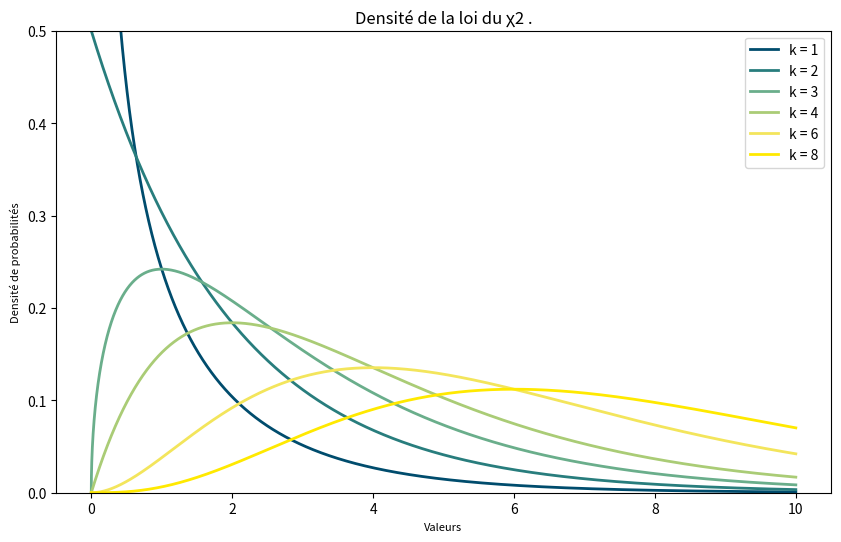

Generate this figure with matplotlib:
#!/usr/bin/env python3
# -*- coding: utf-8 -*-

"""
[redacted]
    Différentes courbes de densités et de masses suivant des lois de probabilités.
"""


import numpy as np
import matplotlib.pyplot as plt
import math


def lois_usuelles_de_VA_a_densite() -> None :
    '''
    Procédure traçant les densités de lois usuelles.

    '''
    x = np.linspace(0, 8, 100000)
    y_normale = [1/1*np.sqrt(math.pi*2)*math.exp(-1/2*pow((i-4)/1, 2)) for i in x]
    y_uniforme = [1/4 if (i >= 3 and i <= 5) else 0 for i in x ]
    y_expo1 = [0 if i < 0 else 2*math.exp(-2*i) for i in x]
    y_expo2 = [0 if i < 0 else 1*math.exp(-1*i) for i in x]
    y_expo3 = [0 if i < 0 else 0.5*math.exp(-0.5*i) for i in x]
    
    plt.figure(figsize=(10, 6), dpi=300)
    plt.plot(x, y_normale, label='N(4, 1²)', color='royalblue', linewidth=2)
    plt.plot(x, y_uniforme, label='U([3, 5])', color='green', linewidth=2)
    plt.plot(x, y_expo1, label='E(2)', color='red', linewidth=2)
    plt.plot(x, y_expo2, label='E(1)', color='orange', linewidth=2)
    plt.plot(x, y_expo3, label='E(0.5)', color='yellow', linewidth=2)
    plt.xlabel("Valeurs", fontsize=10)
    plt.ylabel("Densités de probabilités", fontsize=10)
    plt.title("Densités de lois usuelles.", fontsize=12)
    
    plt.legend()
    plt.show()
    return

    
def lois_usuelles_de_VA_discrete() -> None :
    '''
    Procédure traçant les fonctions de masse de lois usuelles.
    
    '''
    x = [x for x in range(0,25)]
    y_poisson = [math.exp(-7)*(pow(7, i)/math.factorial(i)) for i in x]
    y_geometric = [0.5*pow(1-0.5, i-1) for i in x]
    y_uniform = [1/5 if i >= 23 and i <= 25 else 0 for i in x]
    y_binomial = [math.comb(25, i)*pow(0.7, i)*pow((1-0.7), 25-i) for i in x]
    y_bernoulli = [0.8 if i == 1 else (1 - 0.8 if i == 0 else 0) for i in x]

    plt.figure(figsize=(10, 6), dpi=300)
    plt.scatter(x, y_poisson, color='red', s=18, label='P(7)')
    plt.vlines(x, 0, y_poisson, colors='red', linestyles='dashed', alpha=0.35)
    plt.scatter(x, y_geometric, color='purple', s=18, label='G(0.5)')
    plt.vlines(x, 0, y_geometric, colors='purple', linestyles='dashed', alpha=0.35)
    plt.scatter(x, y_uniform, color='orange', s=18, label='U([23, 24])')
    plt.vlines(x, 0, y_uniform, colors='orange', linestyles='dashed', alpha=0.35)
    plt.scatter(x, y_binomial, color='green', s=18, label='B(25, 0.7)')
    plt.vlines(x, 0, y_binomial, colors='green', linestyles='dashed', alpha=0.35)
    plt.scatter(x, y_bernoulli, color='pink', s=18, label='B(0.8)')
    plt.vlines(x, 0, y_bernoulli, colors='pink', linestyles='dashed', alpha=0.35)
    plt.xlabel("Valeurs", fontsize=10)
    plt.ylabel("Masse", fontsize=10)
    plt.title("Fonction de masse de lois usuelles.", fontsize=12)

    plt.legend()
    plt.show()
    return


def loi_beta() -> None :
    '''
    Trace la densité 'd' sur ]0, 1[ suivant plusieurs paramètres.
    d : ]0, 1[ -> R
              x  - > ( x**(a-1)*(1-x)**(b-1) ) / B(a, b)
    avec B(a,b) la fonction bêta, a > 0 et b > 0.
    On a : B(a,b) =  ( Γ(a)* Γ(b) ) /  Γ(a + b)
    (area scaling sur [0, 2.7])

    '''
    x = np.linspace(0.0000000001, 0.9999999999, 100000)
    y_beta1 = [(pow(i, 0.5-1)*pow(1-i, 0.5-1) * math.gamma(0.5+0.5)) / math.gamma(0.5)*math.gamma(0.5) for i in x]
    y_beta2 = [(pow(i, 2-1)*pow(1-i, 5-1) * math.gamma(2+1)) / math.gamma(2)*math.gamma(5) for i in x]
    y_beta3 = [(pow(i, 1-1)*pow(1-i, 3-1) * math.gamma(1+3)) / math.gamma(1)*math.gamma(3) for i in x]
    y_beta4 = [(pow(i, 6-1)*pow(1-i, 0.7-1) * math.gamma(6+0.7)) / math.gamma(6)*math.gamma(0.7) for i in x]
    y_beta5 = [(pow(i, 2-1)*pow(1-i, 2-1) * math.gamma(2+2)) / math.gamma(2)*math.gamma(2) for i in x]
    y_beta6 = [(pow(i, 0.7-1)*pow(1-i, 6-1) * math.gamma(0.7+6)) / math.gamma(0.7)*math.gamma(6) for i in x]
    aire = np.trapz(y_beta1, x)
    y_beta1_normalise =  [i / aire for i in y_beta1] 
    aire = np.trapz(y_beta2, x)
    y_beta2_normalise =  [i / aire for i in y_beta2] 
    aire = np.trapz(y_beta3, x)
    y_beta3_normalise =  [i / aire for i in y_beta3] 
    aire = np.trapz(y_beta4, x)
    y_beta4_normalise =  [i / aire for i in y_beta4] 
    aire = np.trapz(y_beta5, x)
    y_beta5_normalise =  [i / aire for i in y_beta5] 
    aire = np.trapz(y_beta6, x)
    y_beta6_normalise =  [i / aire for i in y_beta6] 
    
    plt.figure(figsize=(10, 6), dpi=300)
    plt.plot(x, y_beta1_normalise, label='a = b = 0.5', color='red', linewidth=2)
    plt.plot(x, y_beta2_normalise, label='a = 2, b = 5', color='green', linewidth=2)
    plt.plot(x, y_beta3_normalise, label='a = 1, b = 3', color='blue', linewidth=2)
    plt.plot(x, y_beta4_normalise, label='a = 6, b = 0.7', color='purple', linewidth=2)
    plt.plot(x, y_beta5_normalise, label='a = 2, b = 2', color='pink', linewidth=2)
    plt.plot(x, y_beta6_normalise, label='a = 0.7, b = 6', color='orange', linewidth=2)
    plt.ylim(0, 2.7)
    plt.xlabel("Valeurs", fontsize=8)
    plt.ylabel("Densité de probabilités", fontsize=8)
    plt.title("Densité de la loi bêta.", fontsize=12)

    plt.legend()
    plt.show()
    return


def loi_gamma() -> None :
    '''
    Trace la densité de la loi gamma suivant plusieurs paramètres.
    d : R+ -> R
        x -> (x**(k-1)*exp(-x/θ)) /  Γ(k) * θ**k
    avec k > 0 et θ > 0.
    (min-max scaling sur [0,1])
    
    '''
    x = np.linspace(0, 20, 100000)
    k, t = 1, 3.5
    y_gamma1 = [(pow(i, k-1)*math.exp(-i/t))/math.gamma(k)*pow(t,k) for i in x]
    max_gamma1 = max(y_gamma1)
    min_gamma1 = min(y_gamma1)
    k, t = 3, 1.0
    y_gamma2 = [(pow(i, k-1)*math.exp(-i/t))/math.gamma(k)*pow(t,k) for i in x]
    max_gamma2 = max(y_gamma2)
    min_gamma2 = min(y_gamma2)
    k, t = 3, 1.6
    y_gamma3 = [(pow(i, k-1)*math.exp(-i/t))/math.gamma(k)*pow(t,k) for i in x]
    max_gamma3 = max(y_gamma3)
    min_gamma3 = min(y_gamma3)
    k, t = 6, 1.1
    y_gamma4 = [(pow(i, k-1)*math.exp(-i/t))/math.gamma(k)*pow(t,k) for i in x]
    max_gamma4 = max(y_gamma4)
    min_gamma4 = min(y_gamma4)
    k, t = 3, 1.5 
    y_gamma5 = [(pow(i, k-1)*math.exp(-i/t))/math.gamma(k)*pow(t,k) for i in x]
    max_gamma5 = max(y_gamma5)
    min_gamma5 = min(y_gamma5)
    maxi = max(max_gamma1,max_gamma2, max_gamma3, max_gamma4, max_gamma5)
    mini = min(min_gamma1,min_gamma2, min_gamma3, min_gamma4, min_gamma5)
    y_gamma1_normalise = [1*((i-mini)/(maxi-mini)) for i in y_gamma1]
    y_gamma2_normalise = [1*((i-mini)/(maxi-mini)) for i in y_gamma2]
    y_gamma3_normalise = [1*((i-mini)/(maxi-mini)) for i in y_gamma3]
    y_gamma4_normalise = [1*((i-mini)/(maxi-mini)) for i in y_gamma4]
    y_gamma5_normalise = [1*((i-mini)/(maxi-mini)) for i in y_gamma5]

    plt.figure(figsize=(10, 6), dpi=300)
    plt.plot(x, y_gamma1_normalise, label='k = 1,  θ= 3.5', color='crimson', linewidth=2)
    plt.plot(x, y_gamma2_normalise, label='k = 3,  θ= 1.0', color='tan', linewidth=2)
    plt.plot(x, y_gamma3_normalise, label='k = 3,  θ= 1.6', color='sienna', linewidth=2)
    plt.plot(x, y_gamma4_normalise, label='k = 6,  θ= 1.1', color='forestgreen', linewidth=2)
    plt.plot(x, y_gamma5_normalise, label='k = 3,  θ= 1.5', color='darkgoldenrod', linewidth=2)
    plt.ylim(0, 1.0)
    plt.xlabel("Valeurs", fontsize=8)
    plt.ylabel("Densité de probabilités", fontsize=8)
    plt.title("Densité de la loi Gamma.", fontsize=12)
    
    plt.legend()
    plt.show()
    return


def loi_du_χ2() -> None :
    '''
    Trace la densité de la loi du khi-deux suivant plusieurs k. 
    (k loi normale centré réduite indépendante)
    d : R+ -> R
        x -> (1/2**k/2 ) / Γ(k/2)  *  x**(k/2)-1  * exp(-x/2)

    '''
    x = np.linspace(0, 10, 100000)
    k = 1
    y_khi1 = [(pow(1/2,k/2)/math.gamma(k/2)) * pow(i, (k/2)-1)*math.exp(-i/2) for i in x]
    k = 2
    y_khi2 = [(pow(1/2,k/2)/math.gamma(k/2)) * pow(i, (k/2)-1)*math.exp(-i/2) for i in x]
    k = 3
    y_khi3 = [(pow(1/2,k/2)/math.gamma(k/2)) * pow(i, (k/2)-1)*math.exp(-i/2) for i in x]
    k = 4
    y_khi4 = [(pow(1/2,k/2)/math.gamma(k/2)) * pow(i, (k/2)-1)*math.exp(-i/2) for i in x]
    k = 6
    y_khi5 = [(pow(1/2,k/2)/math.gamma(k/2)) * pow(i, (k/2)-1)*math.exp(-i/2) for i in x]
    k = 8
    y_khi6 = [(pow(1/2,k/2)/math.gamma(k/2)) * pow(i, (k/2)-1)*math.exp(-i/2) for i in x]

    plt.figure(figsize=(10, 6), dpi=300)
    plt.plot(x, y_khi1, label='k = 1', color='#004c6d', linewidth=2)
    plt.plot(x, y_khi2, label='k = 2', color='#287d7d', linewidth=2)
    plt.plot(x, y_khi3, label='k = 3', color='#6aae8b', linewidth=2)
    plt.plot(x, y_khi4, label='k = 4', color='#aacc76', linewidth=2)
    plt.plot(x, y_khi5, label='k = 6', color='#f3e55c', linewidth=2)
    plt.plot(x, y_khi6, label='k = 8', color='#ffe900', linewidth=2)

    plt.ylim(0, 0.5)
    plt.xlabel("Valeurs", fontsize=8)
    plt.ylabel("Densité de probabilités", fontsize=8)
    plt.title("Densité de la loi du χ2 .", fontsize=12)
    
    plt.legend()
    plt.show()
    return


loi_du_χ2()

